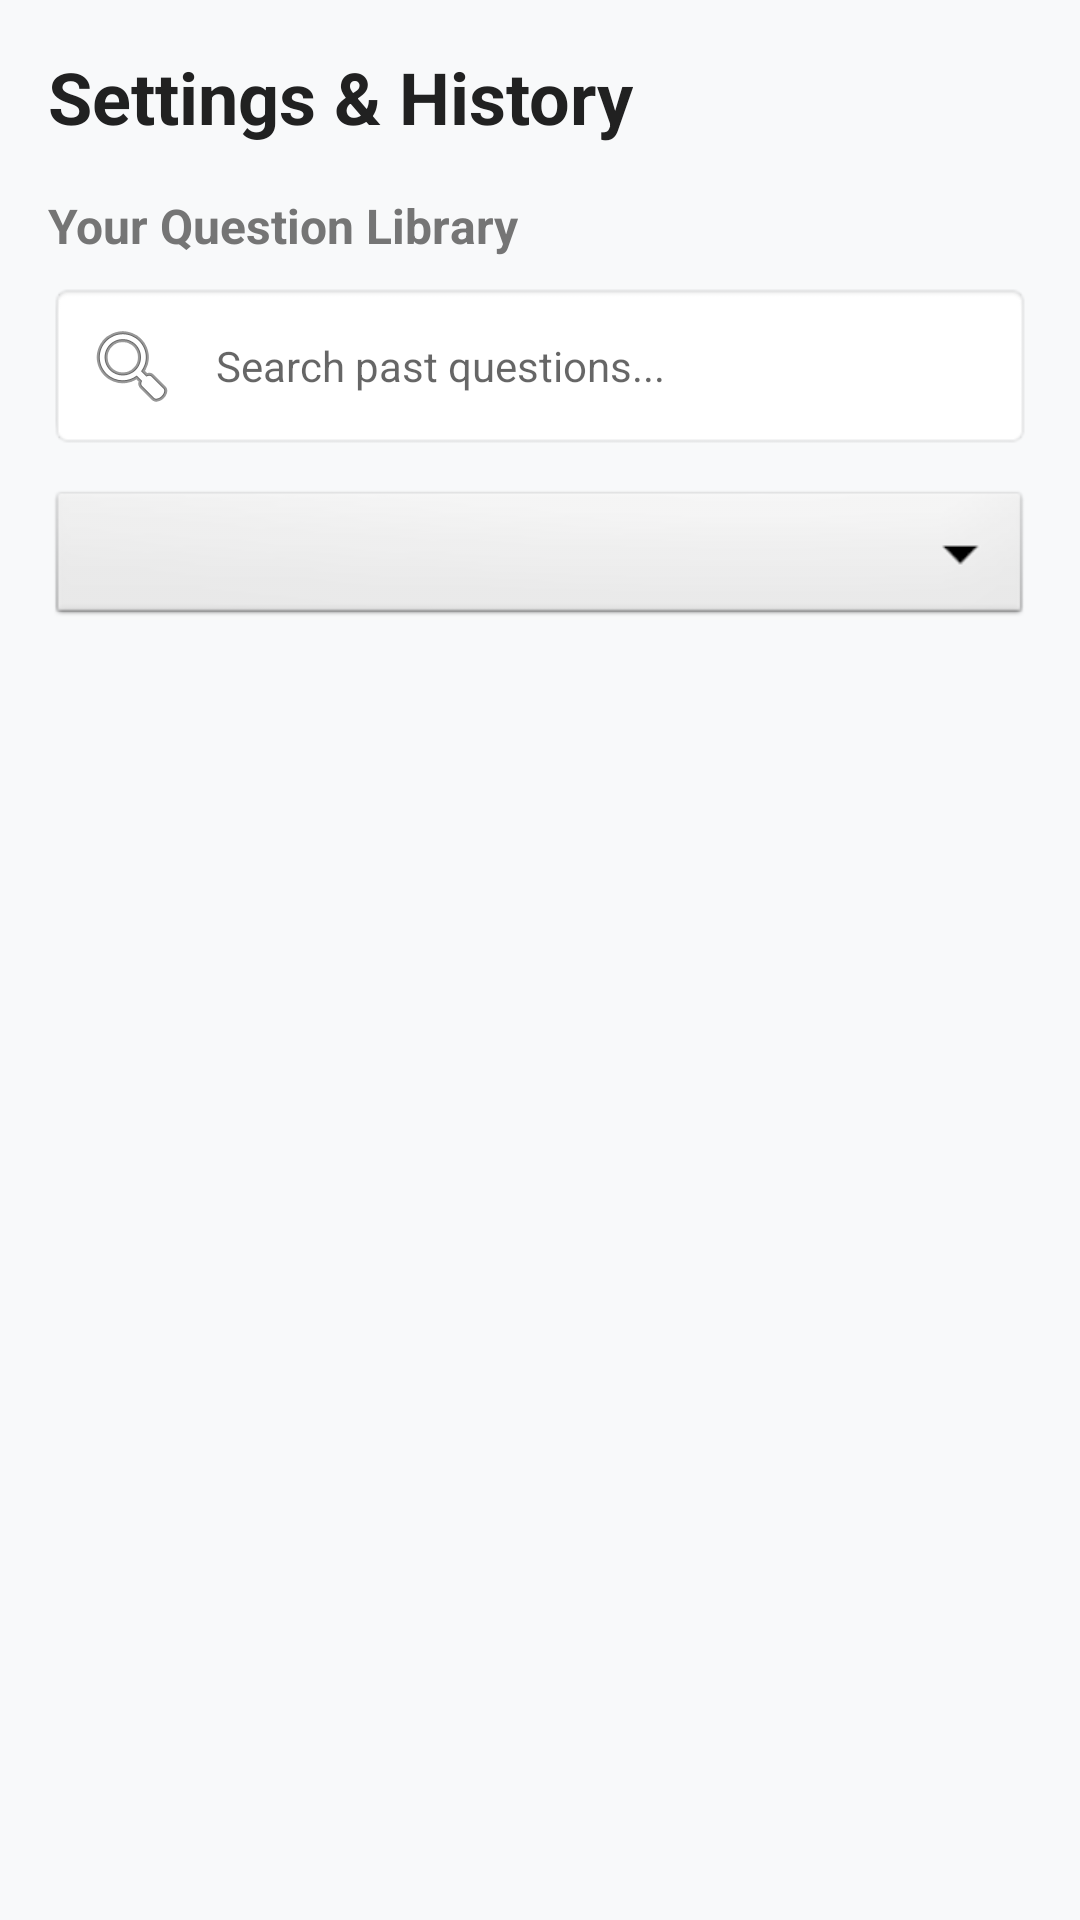

Here is an Android app screen rendered from its layout file. Give the layout XML and the strings, colors and styles it references.
<!-- AndroidManifest.xml: application theme Theme.AppCompat.DayNight.NoActionBar -->
<!-- res/layout/fragment_library.xml -->
<?xml version="1.0" encoding="utf-8"?>
<LinearLayout xmlns:android="http://schemas.android.com/apk/res/android"
    xmlns:app="http://schemas.android.com/apk/res-auto"
    xmlns:tools="http://schemas.android.com/tools"
    android:layout_width="match_parent"
    android:layout_height="match_parent"
    android:orientation="vertical"
    android:padding="16dp"
    android:background="#F8F9FA">

    
    <TextView
        android:layout_width="wrap_content"
        android:layout_height="wrap_content"
        android:text="Settings &amp; History"
        android:textSize="24sp"
        android:textStyle="bold"
        android:textColor="#212121"
        android:layout_marginBottom="16dp"/>

    <TextView
        android:layout_width="wrap_content"
        android:layout_height="wrap_content"
        android:text="Your Question Library"
        android:textSize="16sp"
        android:textStyle="bold"
        android:textColor="#757575"
        android:layout_marginBottom="8dp"/>

    
    <EditText
        android:id="@+id/etSearch"
        android:layout_width="match_parent"
        android:layout_height="wrap_content"
        android:hint="Search past questions..."
        android:drawableStart="@android:drawable/ic_menu_search"
        android:drawablePadding="12dp"
        android:background="@android:drawable/editbox_background"
        android:padding="12dp"
        android:textSize="14sp"
        android:layout_marginBottom="12dp"/>

    
    <Spinner
        android:id="@+id/spinnerFilterSubject"
        android:layout_width="match_parent"
        android:layout_height="48dp"
        android:background="@android:drawable/btn_dropdown"
        android:layout_marginBottom="16dp"/>

    
    <FrameLayout
        android:layout_width="match_parent"
        android:layout_height="match_parent">

        <androidx.recyclerview.widget.RecyclerView
            android:id="@+id/rvHistory"
            android:layout_width="match_parent"
            android:layout_height="match_parent"
            android:clipToPadding="false"
            android:paddingBottom="16dp"
            tools:listitem="@layout/item_history_question"/>

        <TextView
            android:id="@+id/tvEmptyMessage"
            android:layout_width="wrap_content"
            android:layout_height="wrap_content"
            android:layout_gravity="center"
            android:text="No history found."
            android:textColor="#BDBDBD"
            android:visibility="gone"/>
    </FrameLayout>

</LinearLayout>
<!-- res/layout/item_history_question.xml (included above) -->
<?xml version="1.0" encoding="utf-8"?>
<androidx.cardview.widget.CardView xmlns:android="http://schemas.android.com/apk/res/android"
    xmlns:app="http://schemas.android.com/apk/res-auto"
    android:layout_width="match_parent"
    android:layout_height="wrap_content"
    android:layout_marginHorizontal="8dp"
    android:layout_marginVertical="6dp"
    app:cardCornerRadius="12dp"
    app:cardElevation="3dp">

    <LinearLayout
        android:layout_width="match_parent"
        android:layout_height="wrap_content"
        android:orientation="vertical"
        android:padding="16dp">

        <RelativeLayout
            android:layout_width="match_parent"
            android:layout_height="wrap_content"
            android:layout_marginBottom="8dp">

            <TextView
                android:id="@+id/tvHistorySubject"
                android:layout_width="wrap_content"
                android:layout_height="wrap_content"
                android:background="#E0E0E0"
                android:paddingHorizontal="8dp"
                android:paddingVertical="4dp"
                android:text="Mathematics"
                android:textColor="#424242"
                android:textSize="12sp"
                android:textStyle="bold" />

            <ImageButton
                android:id="@+id/btnHistoryBookmark"
                android:layout_width="32dp"
                android:layout_height="32dp"
                android:layout_alignParentEnd="true"
                android:background="?attr/selectableItemBackgroundBorderless"
                android:src="@android:drawable/btn_star_big_off" />
        </RelativeLayout>

        <TextView
            android:id="@+id/tvHistoryQuestion"
            android:layout_width="match_parent"
            android:layout_height="wrap_content"
            android:ellipsize="end"
            android:maxLines="2"
            android:text="What is the derivative of x^2?"
            android:textColor="#212121"
            android:textSize="16sp"
            android:textStyle="bold" />

        <TextView
            android:id="@+id/tvHistoryAnswer"
            android:layout_width="match_parent"
            android:layout_height="wrap_content"
            android:layout_marginTop="4dp"
            android:ellipsize="end"
            android:maxLines="2"
            android:text="The derivative is 2x."
            android:textColor="#616161"
            android:textSize="14sp" />

    </LinearLayout>
</androidx.cardview.widget.CardView>
<!-- resources referenced by this layout -->
<resources>

</resources>
